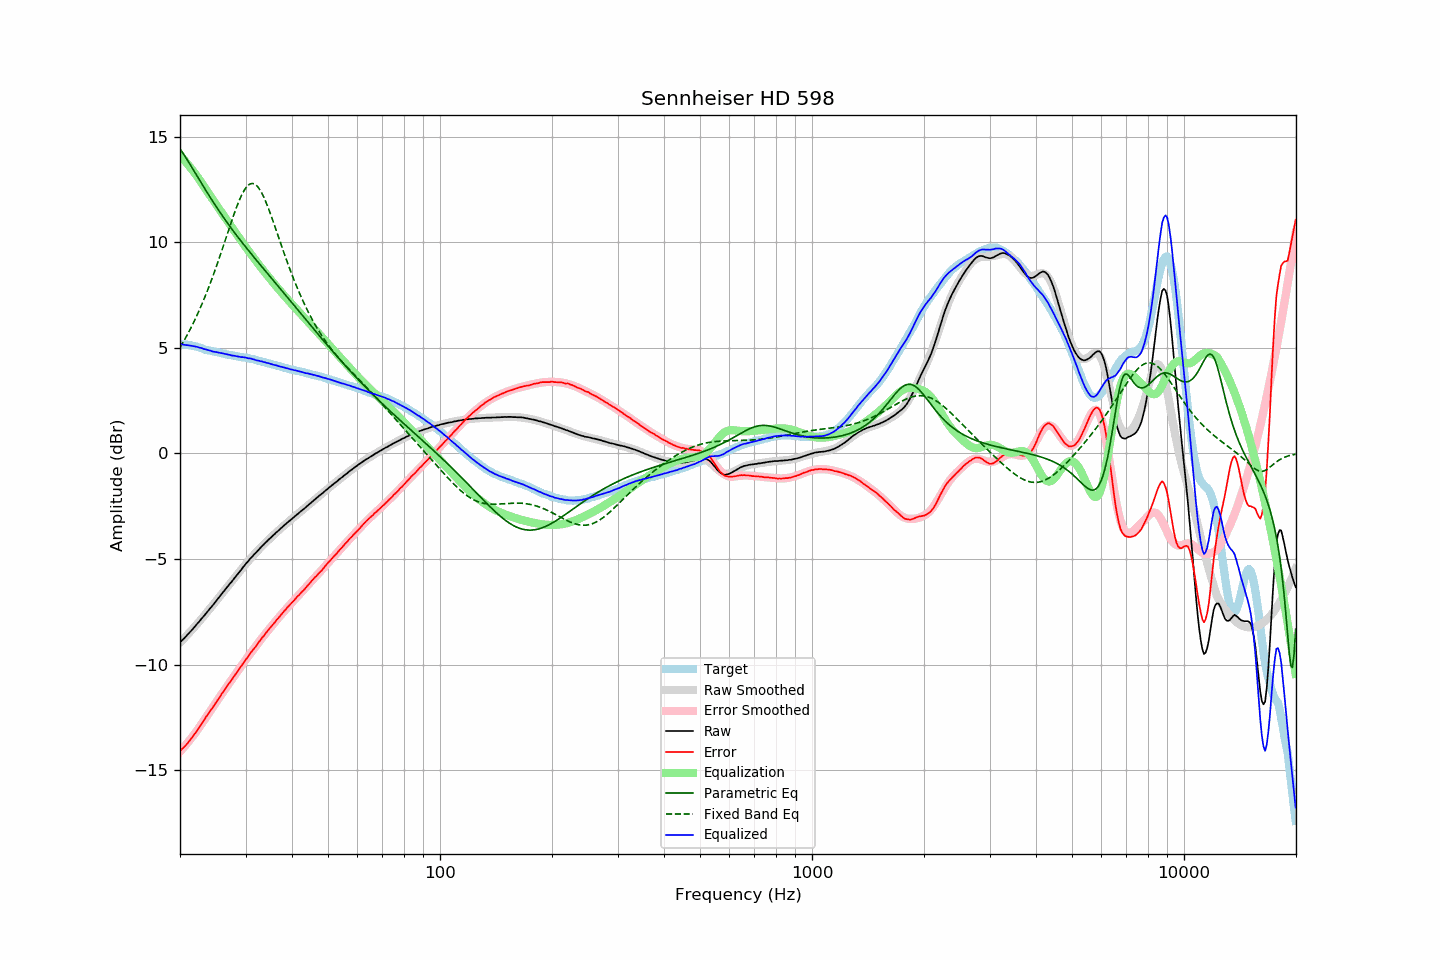

The data file committed next to this chart (first rows):
frequency, raw, error, smoothed, error_smoothed, equalization, parametric_eq, fixed_band_eq, equalized_raw, equalized_smoothed, target
20.00, -8.95, -14.10, -8.96, -14.12, 14.12, 14.42, 5.02, 5.17, 5.17, 5.14
20.20, -8.87, -14.02, -8.88, -14.04, 14.04, 14.31, 5.14, 5.17, 5.16, 5.14
20.40, -8.80, -13.94, -8.80, -13.95, 13.95, 14.20, 5.27, 5.15, 5.15, 5.14
20.61, -8.72, -13.87, -8.72, -13.86, 13.86, 14.08, 5.40, 5.14, 5.14, 5.14
20.81, -8.64, -13.78, -8.64, -13.77, 13.77, 13.96, 5.54, 5.13, 5.13, 5.14
21.02, -8.56, -13.71, -8.56, -13.68, 13.68, 13.84, 5.68, 5.12, 5.12, 5.14
21.23, -8.47, -13.60, -8.47, -13.58, 13.58, 13.72, 5.83, 5.11, 5.11, 5.12
21.44, -8.39, -13.50, -8.39, -13.49, 13.49, 13.59, 5.98, 5.09, 5.10, 5.11
21.66, -8.31, -13.41, -8.30, -13.39, 13.39, 13.47, 6.13, 5.07, 5.08, 5.09
21.87, -8.22, -13.29, -8.22, -13.29, 13.29, 13.34, 6.28, 5.07, 5.07, 5.07
22.09, -8.13, -13.19, -8.13, -13.18, 13.18, 13.21, 6.45, 5.05, 5.05, 5.06
22.31, -8.04, -13.07, -8.05, -13.08, 13.08, 13.09, 6.61, 5.04, 5.03, 5.03
22.54, -7.96, -12.98, -7.96, -12.97, 12.97, 12.96, 6.78, 5.01, 5.01, 5.01
22.76, -7.86, -12.85, -7.87, -12.86, 12.86, 12.84, 6.95, 5.00, 4.99, 4.99
22.99, -7.77, -12.74, -7.78, -12.74, 12.74, 12.71, 7.13, 4.97, 4.97, 4.96
23.22, -7.69, -12.63, -7.69, -12.63, 12.63, 12.59, 7.31, 4.94, 4.94, 4.93
23.45, -7.59, -12.50, -7.59, -12.52, 12.52, 12.46, 7.50, 4.93, 4.92, 4.90
23.69, -7.50, -12.40, -7.50, -12.40, 12.40, 12.34, 7.69, 4.90, 4.90, 4.89
23.92, -7.41, -12.28, -7.41, -12.29, 12.29, 12.22, 7.89, 4.88, 4.88, 4.87
24.16, -7.31, -12.17, -7.31, -12.18, 12.18, 12.10, 8.09, 4.86, 4.86, 4.86
24.40, -7.23, -12.07, -7.22, -12.06, 12.06, 11.98, 8.29, 4.83, 4.84, 4.84
24.65, -7.13, -11.96, -7.13, -11.95, 11.95, 11.86, 8.50, 4.82, 4.82, 4.82
24.89, -7.03, -11.83, -7.03, -11.84, 11.84, 11.74, 8.72, 4.81, 4.81, 4.80
25.14, -6.93, -11.72, -6.94, -11.72, 11.72, 11.63, 8.93, 4.79, 4.79, 4.79
25.39, -6.84, -11.61, -6.84, -11.61, 11.61, 11.52, 9.15, 4.77, 4.77, 4.77
25.65, -6.74, -11.51, -6.75, -11.50, 11.50, 11.40, 9.38, 4.76, 4.76, 4.76
25.91, -6.64, -11.38, -6.65, -11.39, 11.39, 11.29, 9.60, 4.75, 4.74, 4.73
26.16, -6.55, -11.27, -6.55, -11.28, 11.28, 11.18, 9.83, 4.73, 4.73, 4.72
26.43, -6.46, -11.18, -6.46, -11.17, 11.17, 11.07, 10.06, 4.71, 4.71, 4.71
26.69, -6.36, -11.05, -6.37, -11.06, 11.06, 10.97, 10.29, 4.70, 4.69, 4.68
26.96, -6.27, -10.95, -6.27, -10.95, 10.95, 10.86, 10.52, 4.68, 4.68, 4.67
27.23, -6.17, -10.84, -6.18, -10.84, 10.84, 10.75, 10.75, 4.67, 4.66, 4.66
27.50, -6.09, -10.75, -6.08, -10.73, 10.73, 10.65, 10.98, 4.64, 4.65, 4.65
27.77, -5.99, -10.62, -5.99, -10.62, 10.62, 10.55, 11.20, 4.63, 4.63, 4.63
28.05, -5.89, -10.52, -5.89, -10.51, 10.51, 10.45, 11.41, 4.62, 4.62, 4.62
28.33, -5.80, -10.40, -5.80, -10.40, 10.40, 10.34, 11.62, 4.60, 4.61, 4.60
28.62, -5.70, -10.30, -5.70, -10.29, 10.29, 10.24, 11.82, 4.59, 4.59, 4.59
28.90, -5.61, -10.19, -5.61, -10.19, 10.19, 10.15, 12.00, 4.58, 4.58, 4.57
29.19, -5.52, -10.08, -5.51, -10.08, 10.08, 10.05, 12.17, 4.56, 4.57, 4.55
29.48, -5.41, -9.96, -5.42, -9.97, 9.97, 9.95, 12.33, 4.56, 4.55, 4.55
29.78, -5.32, -9.87, -5.33, -9.87, 9.87, 9.85, 12.46, 4.54, 4.54, 4.54
30.08, -5.22, -9.76, -5.23, -9.76, 9.76, 9.76, 12.58, 4.54, 4.53, 4.53
30.38, -5.14, -9.66, -5.14, -9.65, 9.65, 9.66, 12.67, 4.51, 4.51, 4.51
30.68, -5.05, -9.56, -5.05, -9.55, 9.55, 9.57, 12.73, 4.50, 4.50, 4.50
30.99, -4.95, -9.43, -4.97, -9.45, 9.45, 9.48, 12.77, 4.49, 4.48, 4.47
31.30, -4.88, -9.35, -4.88, -9.35, 9.35, 9.38, 12.78, 4.46, 4.46, 4.46
31.61, -4.79, -9.25, -4.80, -9.24, 9.24, 9.29, 12.76, 4.45, 4.45, 4.45
31.93, -4.72, -9.16, -4.71, -9.14, 9.14, 9.20, 12.72, 4.42, 4.43, 4.43
32.24, -4.64, -9.04, -4.63, -9.04, 9.04, 9.11, 12.65, 4.40, 4.41, 4.40
32.57, -4.55, -8.94, -4.55, -8.94, 8.94, 9.01, 12.56, 4.39, 4.39, 4.38
32.89, -4.48, -8.85, -4.47, -8.84, 8.84, 8.92, 12.44, 4.36, 4.37, 4.37
33.22, -4.39, -8.74, -4.40, -8.75, 8.75, 8.83, 12.31, 4.35, 4.35, 4.34
33.55, -4.32, -8.65, -4.32, -8.65, 8.65, 8.74, 12.15, 4.33, 4.33, 4.33
33.89, -4.24, -8.55, -4.24, -8.55, 8.55, 8.65, 11.98, 4.31, 4.31, 4.30
34.23, -4.17, -8.46, -4.17, -8.46, 8.46, 8.56, 11.80, 4.29, 4.29, 4.28
34.57, -4.09, -8.36, -4.10, -8.36, 8.36, 8.47, 11.60, 4.27, 4.27, 4.26
34.92, -4.02, -8.27, -4.02, -8.27, 8.27, 8.38, 11.40, 4.25, 4.25, 4.24
35.27, -3.95, -8.18, -3.95, -8.17, 8.17, 8.29, 11.19, 4.22, 4.22, 4.22
35.62, -3.88, -8.09, -3.88, -8.08, 8.08, 8.20, 10.97, 4.20, 4.20, 4.20
35.97, -3.81, -7.99, -3.81, -7.99, 7.99, 8.10, 10.75, 4.18, 4.18, 4.18
... 635 more rows
